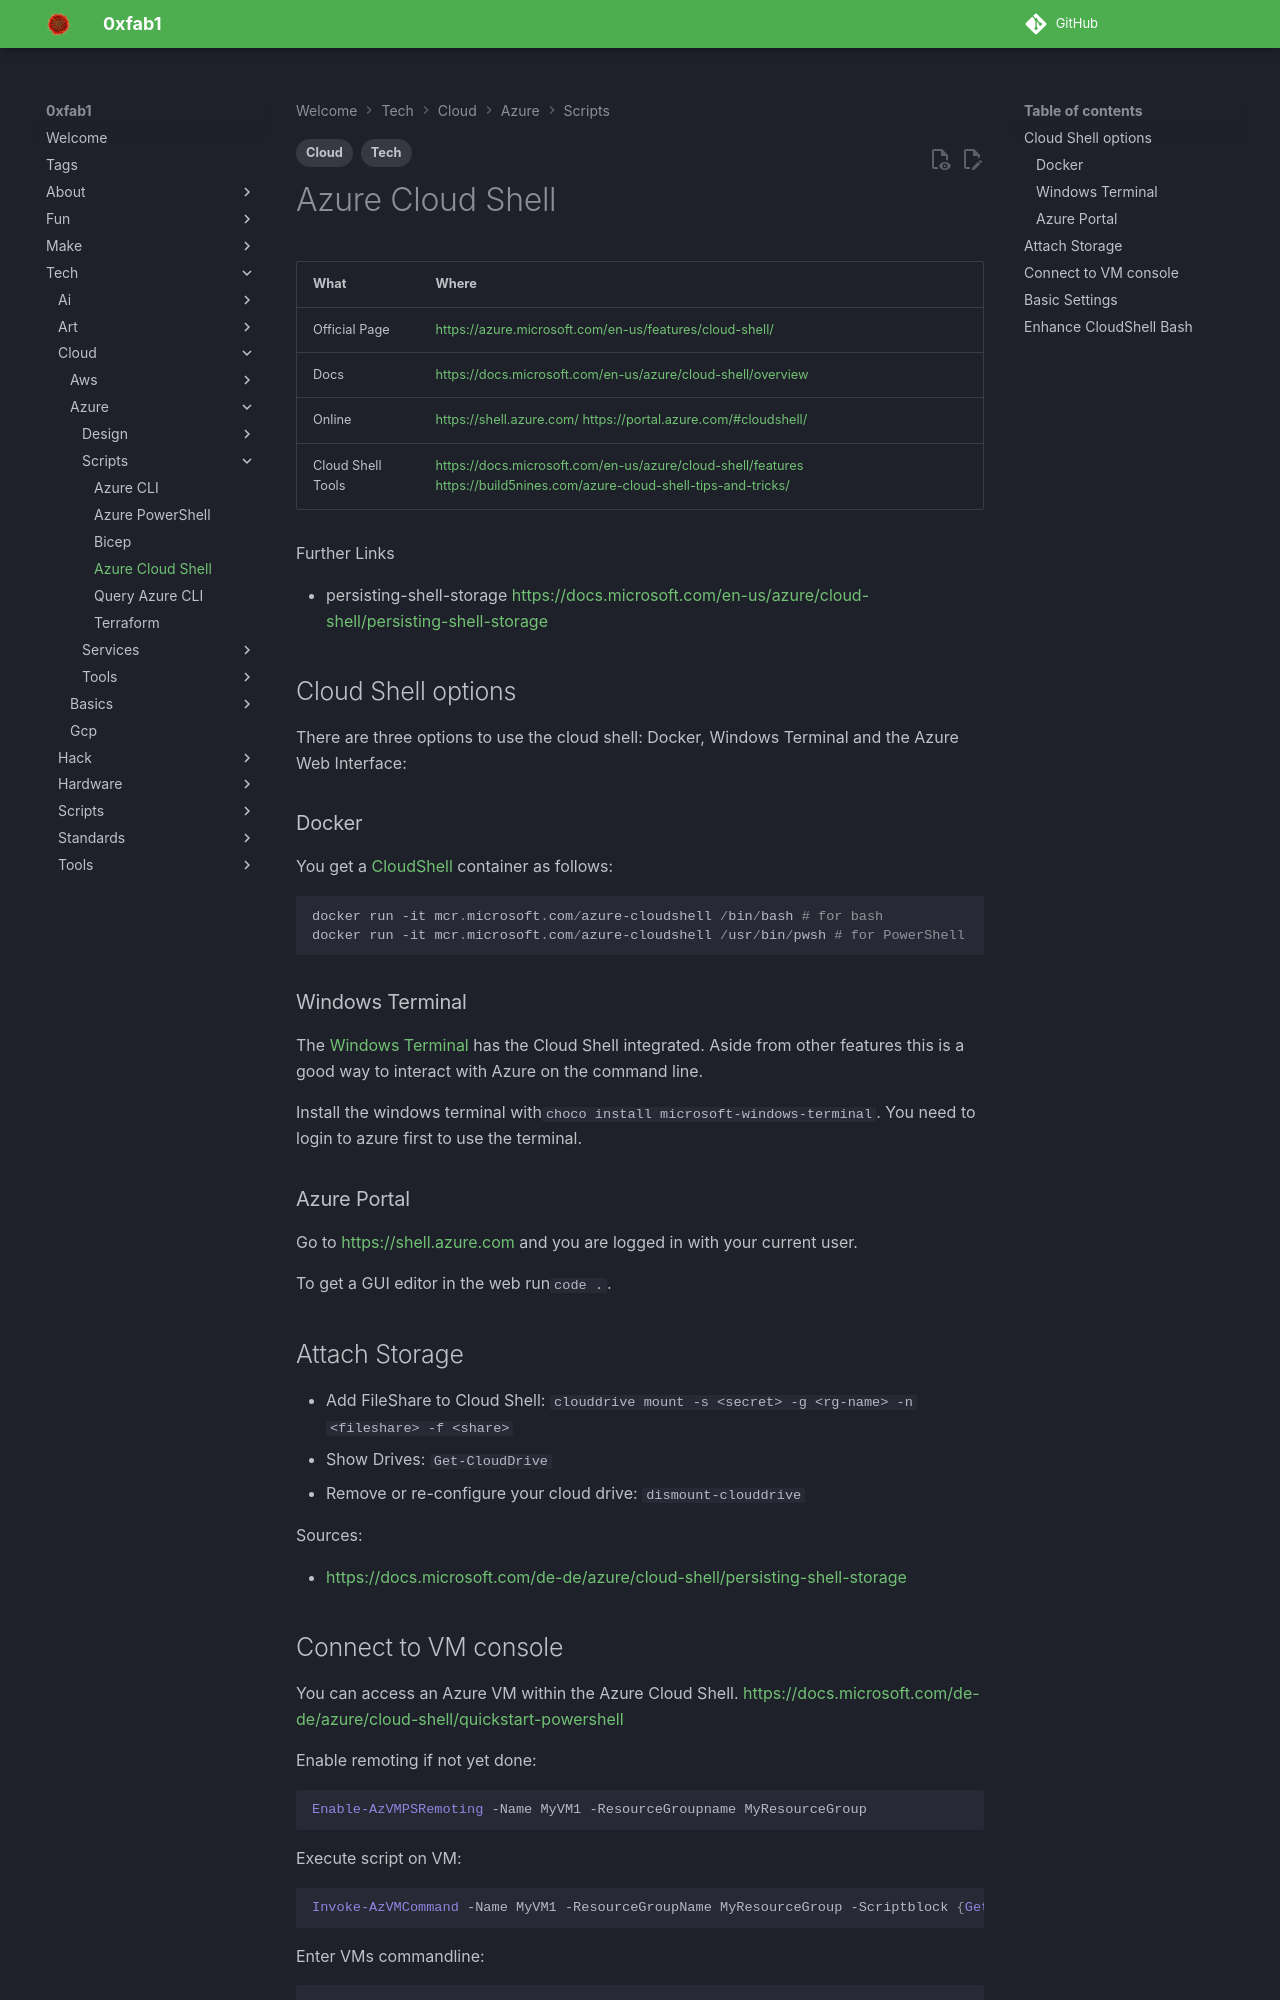

repository: FullByte/FullByte.github.io · page: tech/cloud/azure/scripts/cloudshell.html · generator: mkdocs

---
date: 2023-12-22
modified: 2023-12-22
description: Further Links
tags:
- Tech
- Cloud
---

# Azure Cloud Shell

| What              | Where                                                                                                                            |
|-------------------|----------------------------------------------------------------------------------------------------------------------------------|
| Official Page     | <https://azure.microsoft.com/en-us/features/cloud-shell/>                                                                        |
| Docs              | <https://docs.microsoft.com/en-us/azure/cloud-shell/overview>                                                                    |
| Online            | <https://shell.azure.com/> </br> <https://portal.azure.com/#cloudshell/>                                                         |
| Cloud Shell Tools | <https://docs.microsoft.com/en-us/azure/cloud-shell/features> </br> <https://build5nines.com/azure-cloud-shell-tips-and-tricks/> |

Further Links

- persisting-shell-storage <https://docs.microsoft.com/en-us/azure/cloud-shell/persisting-shell-storage>

## Cloud Shell options

There are three options to use the cloud shell: Docker, Windows Terminal and the Azure Web Interface:

### Docker

You get a [CloudShell](https://github.com/Azure/CloudShell) container as follows:

``` ps1
docker run -it mcr.microsoft.com/azure-cloudshell /bin/bash # for bash
docker run -it mcr.microsoft.com/azure-cloudshell /usr/bin/pwsh # for PowerShell
```

### Windows Terminal

The [Windows Terminal](https://docs.microsoft.com/de-de/windows/terminal/) has the Cloud Shell integrated. Aside from other features this is a good way to interact with Azure on the command line.

Install the windows terminal with```choco install microsoft-windows-terminal```.
You need to login to azure first to use the terminal.

### Azure Portal

Go to <https://shell.azure.com> and you are logged in with your current user.

To get a GUI editor in the web run```code .```.

## Attach Storage

- Add FileShare to Cloud Shell: ```clouddrive mount -s <secret> -g <rg-name> -n <fileshare> -f <share>```
- Show Drives: ```Get-CloudDrive```
- Remove or re-configure your cloud drive: ```dismount-clouddrive```

Sources:

- <https://docs.microsoft.com/de-de/azure/cloud-shell/persisting-shell-storage>
